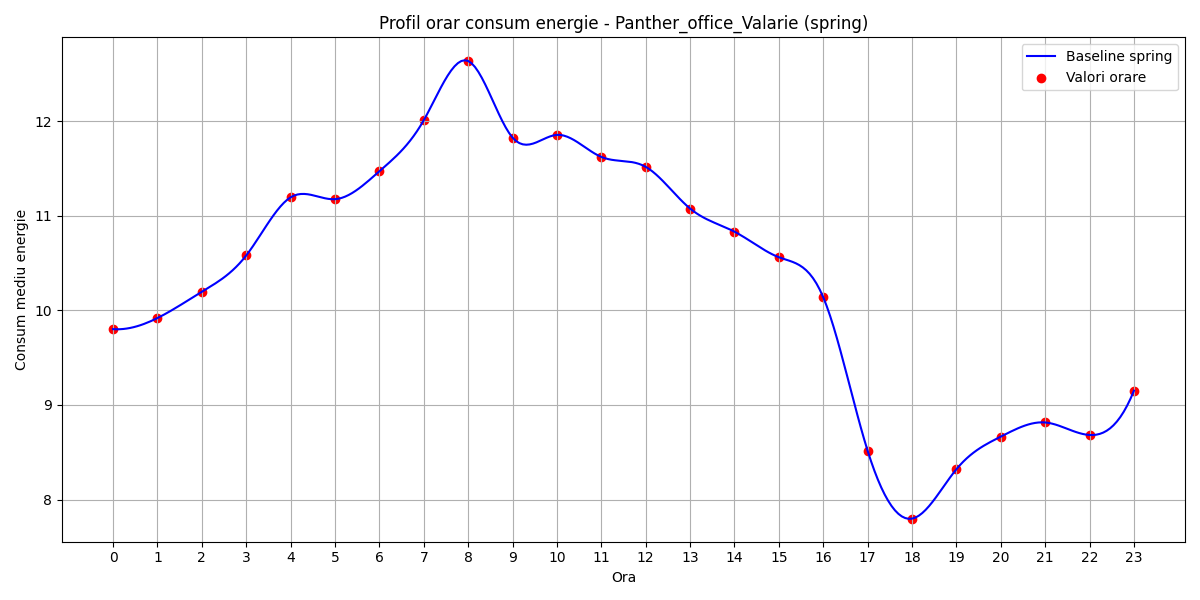

The table this chart was drawn from, first rows:
hour, B(t)
0, 9.802
1, 9.919
2, 10.2
3, 10.58
4, 11.19
5, 11.17
6, 11.47
7, 12.01
8, 12.64
9, 11.83
10, 11.85
11, 11.62
12, 11.52
13, 11.08
14, 10.83
15, 10.56
16, 10.14
17, 8.516
18, 7.799
19, 8.321
20, 8.666
21, 8.815
22, 8.683
23, 9.151
